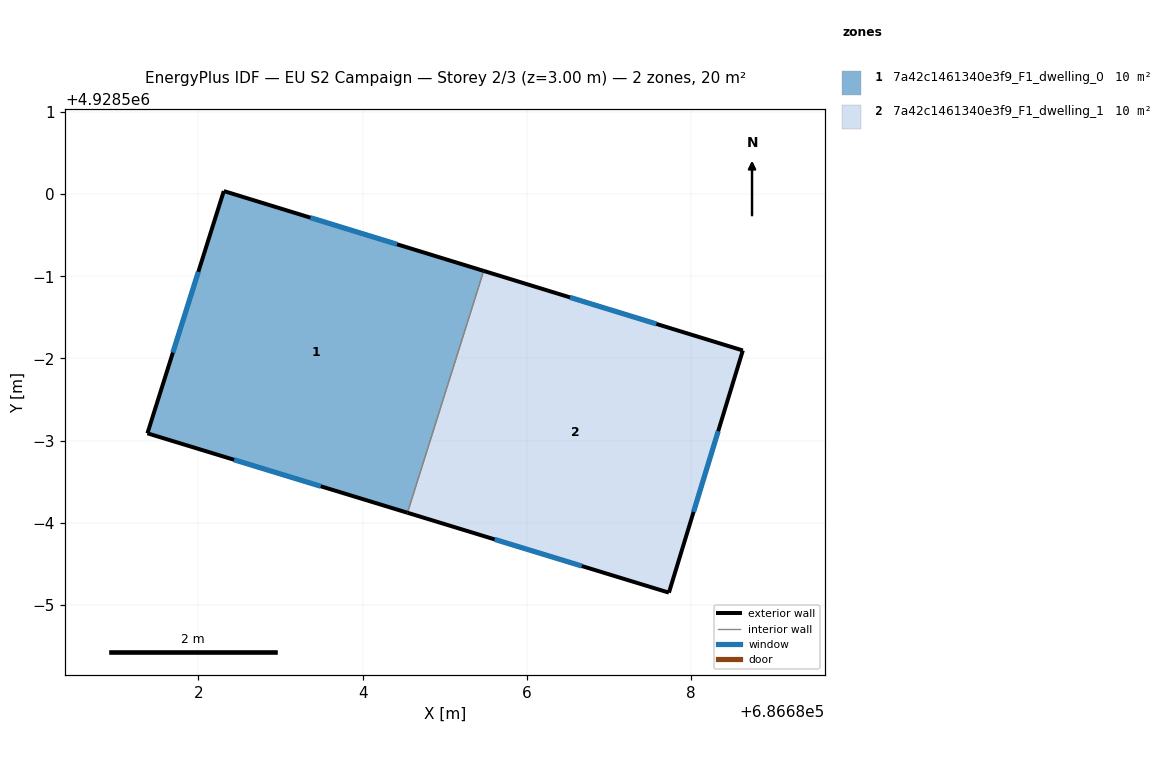
=== STOREY PLAN SPEC (per zone: floor XY polygon, exterior-wall plan segments, windows/doors) ===
zone 1: 7a42c1461340e3f9_F1_dwelling_0  (10.2 m²)
  floor: (686684.54, 4928496.12) (686685.47, 4928499.07) (686682.31, 4928500.04) (686681.38, 4928497.09)
  exterior wall: (686684.55, 4928496.12) – (686681.38, 4928497.09)  [3.3 m]
    window: (686683.49, 4928496.44) – (686682.43, 4928496.77)  [1.1 m²]
  exterior wall: (686681.38, 4928497.09) – (686682.31, 4928500.04)  [3.1 m]
    window: (686681.69, 4928498.07) – (686682.00, 4928499.05)  [1.0 m²]
  exterior wall: (686682.31, 4928500.04) – (686685.47, 4928499.07)  [3.3 m]
    window: (686683.36, 4928499.71) – (686684.42, 4928499.39)  [1.1 m²]
  interior walls: 1
zone 2: 7a42c1461340e3f9_F1_dwelling_1  (10.2 m²)
  floor: (686687.73, 4928495.15) (686688.63, 4928498.10) (686685.47, 4928499.07) (686684.54, 4928496.12)
  exterior wall: (686688.63, 4928498.10) – (686687.73, 4928495.15)  [3.1 m]
    window: (686688.33, 4928497.11) – (686688.03, 4928496.13)  [1.0 m²]
  exterior wall: (686687.73, 4928495.15) – (686684.55, 4928496.12)  [3.3 m]
    window: (686686.67, 4928495.47) – (686685.61, 4928495.80)  [1.1 m²]
  exterior wall: (686685.47, 4928499.07) – (686688.63, 4928498.10)  [3.3 m]
    window: (686686.52, 4928498.74) – (686687.58, 4928498.42)  [1.1 m²]
  interior walls: 1

=== DERIVED (storey summary) ===
Building: EU S2 Campaign
Storey: 2 of 3  (floor level z = 3.00 m)
Storey gross floor area: 20.5 m²
Zones on this storey: 2
  - 7a42c1461340e3f9_F1_dwelling_0: floor 10.2 m²; exterior wall 9.7 m (29.1 m²); 3 window(s) 3.2 m²; WWR 11.1%
  - 7a42c1461340e3f9_F1_dwelling_1: floor 10.2 m²; exterior wall 9.7 m (29.1 m²); 3 window(s) 3.2 m²; WWR 11.1%
Zone adjacency (shared interzone walls):
  - 7a42c1461340e3f9_F1_dwelling_0 ↔ 7a42c1461340e3f9_F1_dwelling_1